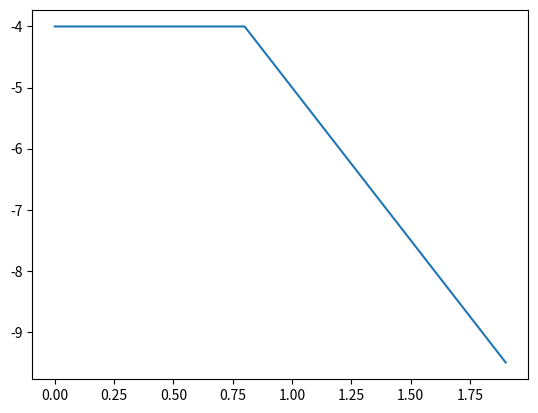

Generate this figure with matplotlib:
import matplotlib.pyplot as plt
import numpy as np

num = np.arange(0, 2.0, 0.1)

print(type(num))

advantage = -5

epsilon = 0.2

print(num)

def formula(x):
    return np.minimum(x * advantage, np.clip(x, 1 - epsilon, 1 + epsilon) * advantage)


results = formula(num)

print(results)

plt.plot(num, results)

plt.show()

